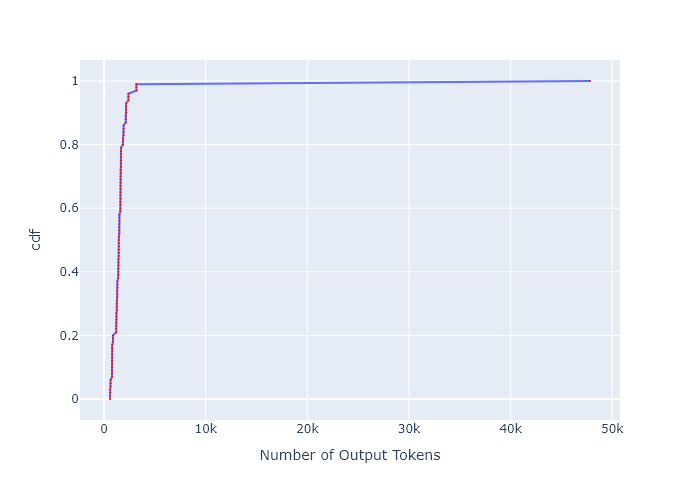

Source data for this figure (header and first rows):
, cdf, Number of Output Tokens
0, 0.0, 584.6
1, 0.01, 584.6
2, 0.02, 584.6
3, 0.03, 584.6
4, 0.04, 643.6
5, 0.05, 643.6
6, 0.06, 643.6
7, 0.07, 781.3
8, 0.08, 781.3
9, 0.09, 781.3
10, 0.1, 781.3
11, 0.11, 800.3
12, 0.12, 800.3
13, 0.13, 800.3
14, 0.14, 803.5
15, 0.15, 803.5
16, 0.16, 803.5
17, 0.17, 803.5
18, 0.18, 879.2
19, 0.19, 879.2
20, 0.2, 879.2
21, 0.21, 1189
22, 0.22, 1189
23, 0.23, 1189
24, 0.24, 1189
25, 0.25, 1206
26, 0.26, 1206
27, 0.27, 1206
28, 0.28, 1263
29, 0.29, 1263
30, 0.3, 1263
31, 0.31, 1263
32, 0.32, 1293
33, 0.33, 1293
34, 0.34, 1293
35, 0.35, 1309
36, 0.36, 1309
37, 0.37, 1309
38, 0.38, 1398
39, 0.39, 1398
40, 0.4, 1398
41, 0.41, 1398
42, 0.42, 1412
43, 0.43, 1412
44, 0.44, 1412
45, 0.45, 1452
46, 0.46, 1452
47, 0.47, 1452
48, 0.48, 1452
49, 0.49, 1452
50, 0.5, 1452
51, 0.51, 1452
52, 0.52, 1500
53, 0.53, 1500
54, 0.54, 1500
55, 0.55, 1500
56, 0.56, 1512
57, 0.57, 1512
58, 0.58, 1512
59, 0.59, 1602
... 41 more rows
